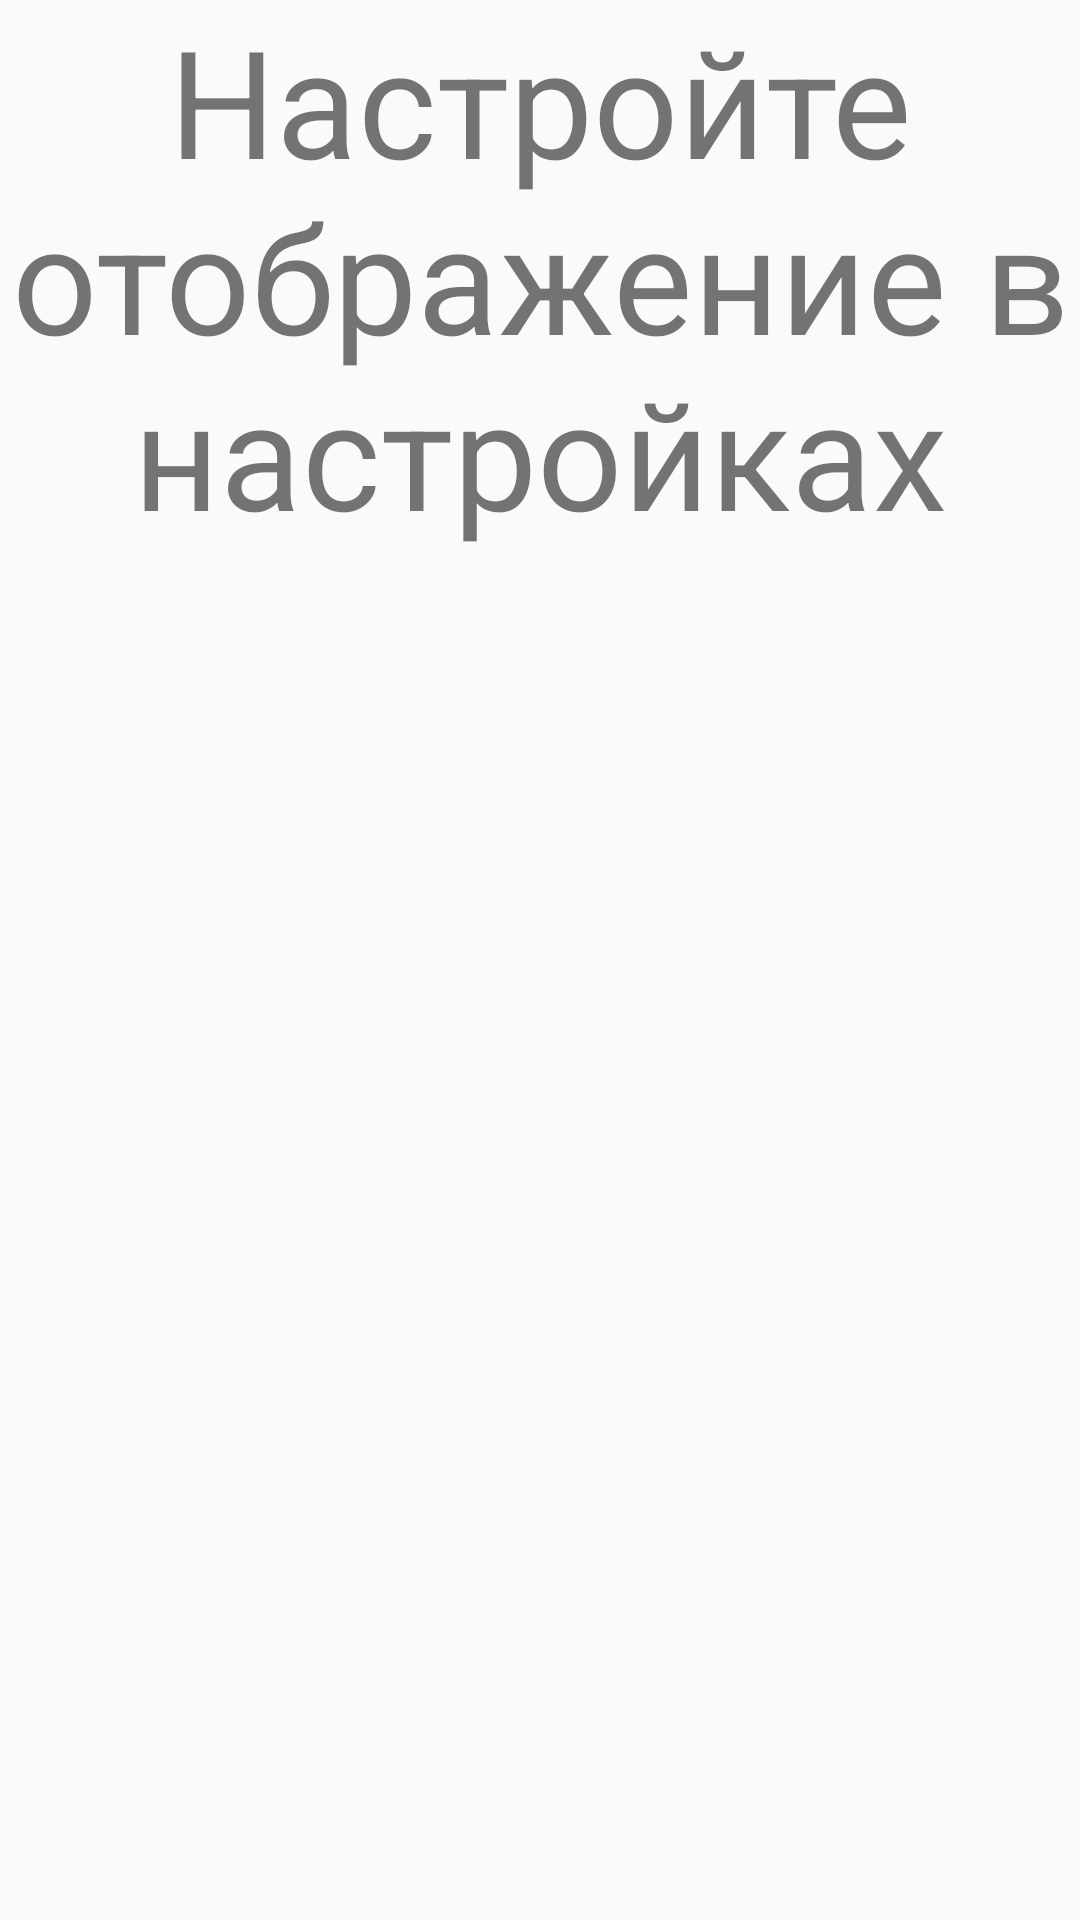

Write the Android layout XML for this screen, with the resource values it uses.
<!-- AndroidManifest.xml: application theme AppTheme -->
<!-- res/layout/form_start.xml -->
<?xml version="1.0" encoding="utf-8"?>
<LinearLayout xmlns:android="http://schemas.android.com/apk/res/android"
    android:layout_width="match_parent"
    android:layout_height="match_parent"
    android:orientation="vertical">

    <TextView
        android:id="@+id/spinner_item_value"
        android:layout_width="wrap_content"
        android:layout_height="wrap_content"
        android:gravity="center"
        android:text="@string/form_start_message"
        android:textSize="50sp"/>
</LinearLayout>
<!-- resources referenced by this layout -->
<resources>
  <string name="form_start_message">Настройте отображение в настройках</string>
  <style name="AppTheme" parent="Theme.AppCompat.Light.DarkActionBar">
          
          <item name="android:spinnerItemStyle">@style/SpinnerItem</item>
          <item name="colorPrimary">@color/colorPrimary</item>
          <item name="colorPrimaryDark">@color/colorPrimaryDark</item>
          <item name="colorAccent">@color/colorAccent</item>
      </style>
  <style name="SpinnerItem">
          <item name="android:textColor">@color/settingsSpinnerText</item>
          <item name="android:textSize">18dp</item>
          <item name="android:paddingBottom">10dp</item>
          <item name="android:paddingTop">10dp</item>
      </style>
  <color name="colorPrimary">#3F51B5</color>
  <color name="colorPrimaryDark">#303F9F</color>
  <color name="colorAccent">#FF4081</color>
  <color name="settingsSpinnerText">#92464646</color>
</resources>
